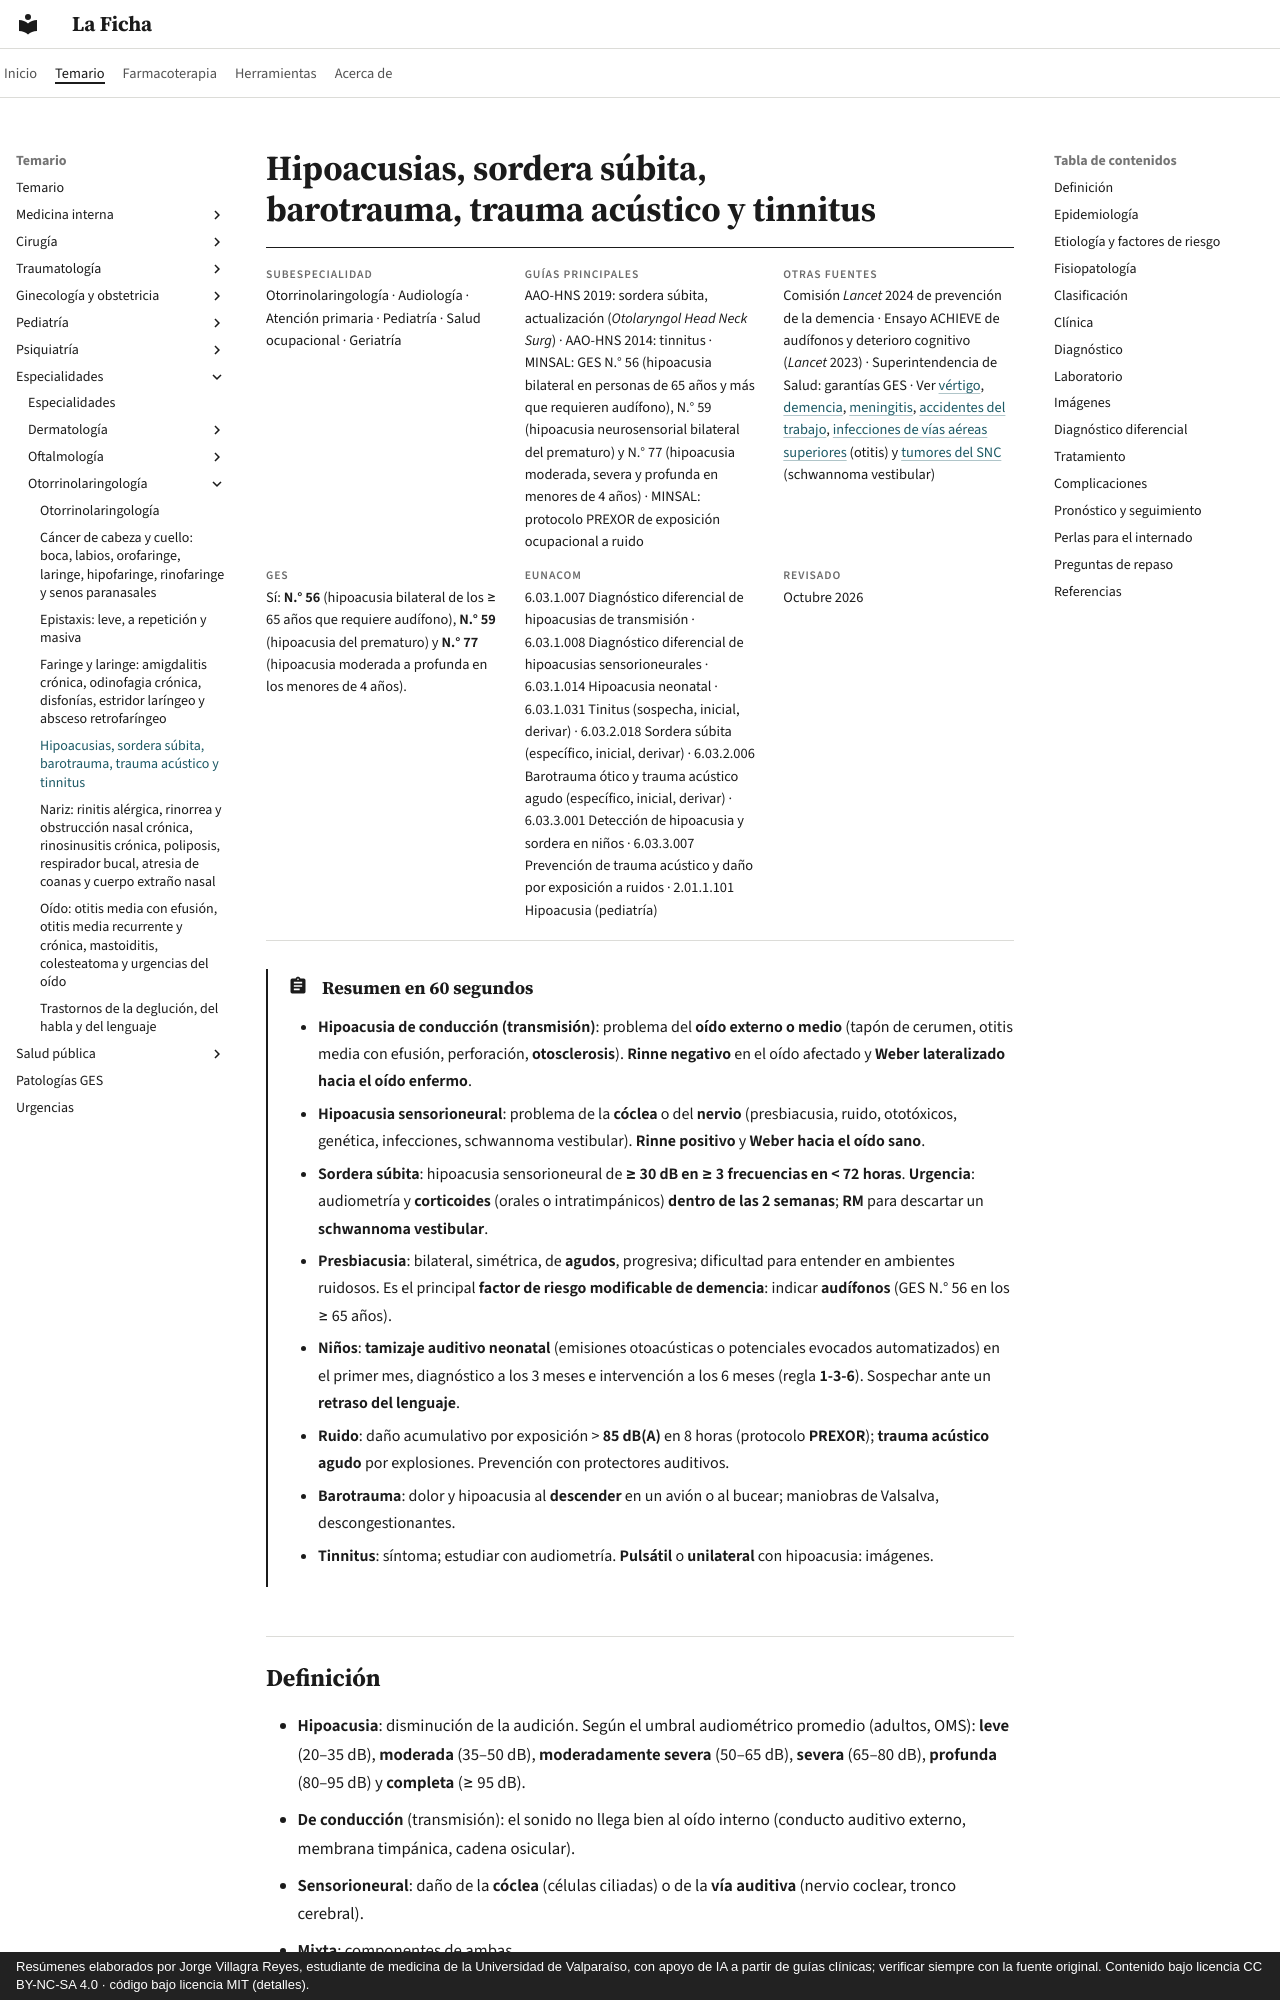

repository: jorgevillagrareyes-dotcom/laficha · page: especialidades/otorrinolaringologia/hipoacusias-sordera-subita-y-tinnitus.html · generator: mkdocs · copyright: Resúmenes elaborados por Jorge Villagra Reyes, estudiante de medicina de la Universidad de Valparaíso, con apoyo de IA a partir de guías clínicas; verificar siempre con la fuente original. Contenido bajo licencia CC BY-NC-SA 4.0 · código bajo licencia MIT (detalles).

---
tags:
  - Otorrinolaringología
  - GES
---

# Hipoacusias, sordera súbita, barotrauma, trauma acústico y tinnitus

<div class="ficha" markdown>

**Subespecialidad**
Otorrinolaringología · Audiología · Atención primaria · Pediatría · Salud ocupacional · Geriatría

**Guías principales**
AAO-HNS 2019: sordera súbita, actualización (*Otolaryngol Head Neck Surg*) · AAO-HNS 2014: tinnitus · MINSAL: GES N.° 56 (hipoacusia bilateral en personas de 65 años y más que requieren audífono), N.° 59 (hipoacusia neurosensorial bilateral del prematuro) y N.° 77 (hipoacusia moderada, severa y profunda en menores de 4 años) · MINSAL: protocolo PREXOR de exposición ocupacional a ruido

**Otras fuentes**
Comisión *Lancet* 2024 de prevención de la demencia · Ensayo ACHIEVE de audífonos y deterioro cognitivo (*Lancet* 2023) · Superintendencia de Salud: garantías GES · Ver [vértigo](../../neurologia/vertigo.md), [demencia](../../neurologia/demencia-y-deterioro-cognitivo.md), [meningitis](../../infectologia/meningitis-y-encefalitis.md), [accidentes del trabajo](../../traumatologia/accidentes-del-trabajo-y-enfermedades-profesionales.md), [infecciones de vías aéreas superiores](../../respiratorio/infecciones-de-vias-aereas-superiores.md) (otitis) y [tumores del SNC](../../neurologia/tumores-del-snc.md) (schwannoma vestibular)

**GES**
Sí: **N.° 56** (hipoacusia bilateral de los ≥ 65 años que requiere audífono), **N.° 59** (hipoacusia del prematuro) y **N.° 77** (hipoacusia moderada a profunda en los menores de 4 años).

**EUNACOM**
6.03.1.007 Diagnóstico diferencial de hipoacusias de transmisión · 6.03.1.008 Diagnóstico diferencial de hipoacusias sensorioneurales · 6.03.1.014 Hipoacusia neonatal · 6.03.1.031 Tinitus (sospecha, inicial, derivar) · 6.03.2.018 Sordera súbita (específico, inicial, derivar) · 6.03.2.006 Barotrauma ótico y trauma acústico agudo (específico, inicial, derivar) · 6.03.3.001 Detección de hipoacusia y sordera en niños · 6.03.3.007 Prevención de trauma acústico y daño por exposición a ruidos · 2.01.1.101 Hipoacusia (pediatría)

**Revisado**
Octubre 2026

</div>

!!! abstract "Resumen en 60 segundos"
    - **Hipoacusia de conducción (transmisión)**: problema del **oído externo o medio** (tapón de cerumen, otitis media con efusión, perforación, **otosclerosis**). **Rinne negativo** en el oído afectado y **Weber lateralizado hacia el oído enfermo**.
    - **Hipoacusia sensorioneural**: problema de la **cóclea** o del **nervio** (presbiacusia, ruido, ototóxicos, genética, infecciones, schwannoma vestibular). **Rinne positivo** y **Weber hacia el oído sano**.
    - **Sordera súbita**: hipoacusia sensorioneural de **≥ 30 dB en ≥ 3 frecuencias en < 72 horas**. **Urgencia**: audiometría y **corticoides** (orales o intratimpánicos) **dentro de las 2 semanas**; **RM** para descartar un **schwannoma vestibular**.
    - **Presbiacusia**: bilateral, simétrica, de **agudos**, progresiva; dificultad para entender en ambientes ruidosos. Es el principal **factor de riesgo modificable de demencia**: indicar **audífonos** (GES N.° 56 en los ≥ 65 años).
    - **Niños**: **tamizaje auditivo neonatal** (emisiones otoacústicas o potenciales evocados automatizados) en el primer mes, diagnóstico a los 3 meses e intervención a los 6 meses (regla **1-3-6**). Sospechar ante un **retraso del lenguaje**.
    - **Ruido**: daño acumulativo por exposición > **85 dB(A)** en 8 horas (protocolo **PREXOR**); **trauma acústico agudo** por explosiones. Prevención con protectores auditivos.
    - **Barotrauma**: dolor y hipoacusia al **descender** en un avión o al bucear; maniobras de Valsalva, descongestionantes.
    - **Tinnitus**: síntoma; estudiar con audiometría. **Pulsátil** o **unilateral** con hipoacusia: imágenes.
